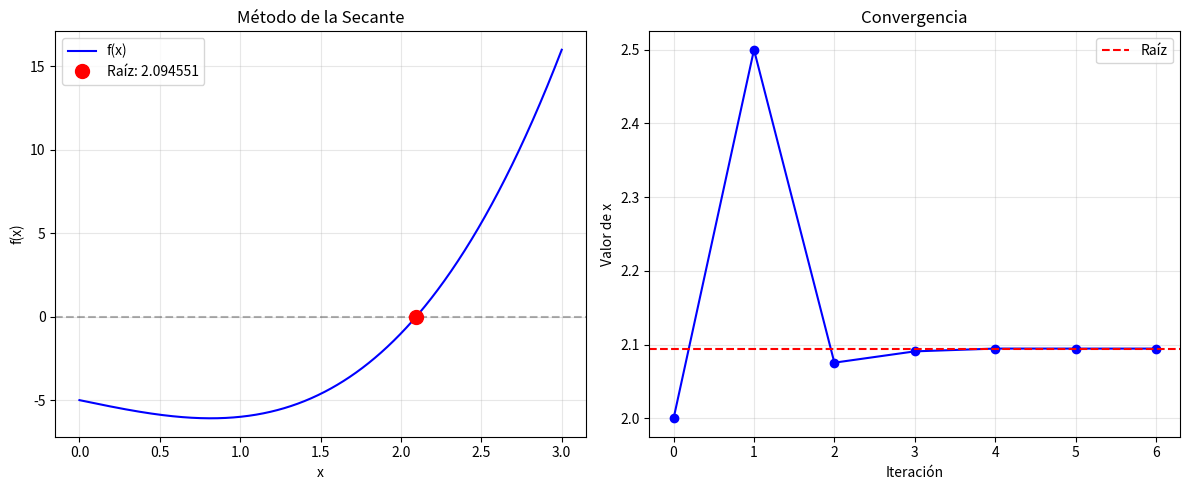

Generate this figure with matplotlib:
#Leonel Figueroa Jauregui
#11/03/2026


import numpy as np

import matplotlib.pyplot as plt

def metodo_secante(f, x0, x1, tolerancia=1e-6, max_iteraciones=100):
    """
    Implementa el método de la secante para encontrar raíces de una función.
    
    Args:
        f: función objetivo
        x0: primer punto inicial
        x1: segundo punto inicial
        tolerancia: criterio de convergencia
        max_iteraciones: número máximo de iteraciones
    
    Returns:
        raiz: aproximación de la raíz
        iteraciones: lista de iteraciones para gráfica
    """
    iteraciones = [(0, x0), (1, x1)]
    
    for i in range(2, max_iteraciones):
        fx0 = f(x0)
        fx1 = f(x1)
        
        if abs(fx1 - fx0) < 1e-12:
            break
        
        # Fórmula del método de la secante
        x2 = x1 - fx1 * (x1 - x0) / (fx1 - fx0)
        
        iteraciones.append((i, x2))
        
        if abs(x2 - x1) < tolerancia:
            return x2, iteraciones
        
        x0, x1 = x1, x2
    
    return x1, iteraciones




# Ejemplo de uso
def f(x):
    return x**3 - 2*x - 5

# Ejecutar método
raiz, iteraciones = metodo_secante(f, 2.0, 2.5)
print(f"Raíz aproximada: {raiz:.10f}")

# Gráfica
x = np.linspace(0, 3, 1000)
y = f(x)

plt.figure(figsize=(12, 5))

# Gráfica 1: Función y puntos
plt.subplot(1, 2, 1)
plt.plot(x, y, 'b-', label='f(x)')
plt.axhline(y=0, color='k', linestyle='--', alpha=0.3)
plt.plot(raiz, 0, 'ro', markersize=10, label=f'Raíz: {raiz:.6f}')
plt.grid(True, alpha=0.3)
plt.legend()
plt.xlabel('x')
plt.ylabel('f(x)')
plt.title('Método de la Secante')

# Gráfica 2: Convergencia
plt.subplot(1, 2, 2)
iters, valores = zip(*iteraciones)
plt.plot(iters, valores, 'bo-', markersize=6)
plt.axhline(y=raiz, color='r', linestyle='--', label='Raíz')
plt.grid(True, alpha=0.3)
plt.legend()
plt.xlabel('Iteración')
plt.ylabel('Valor de x')
plt.title('Convergencia')

plt.tight_layout()
plt.show()
